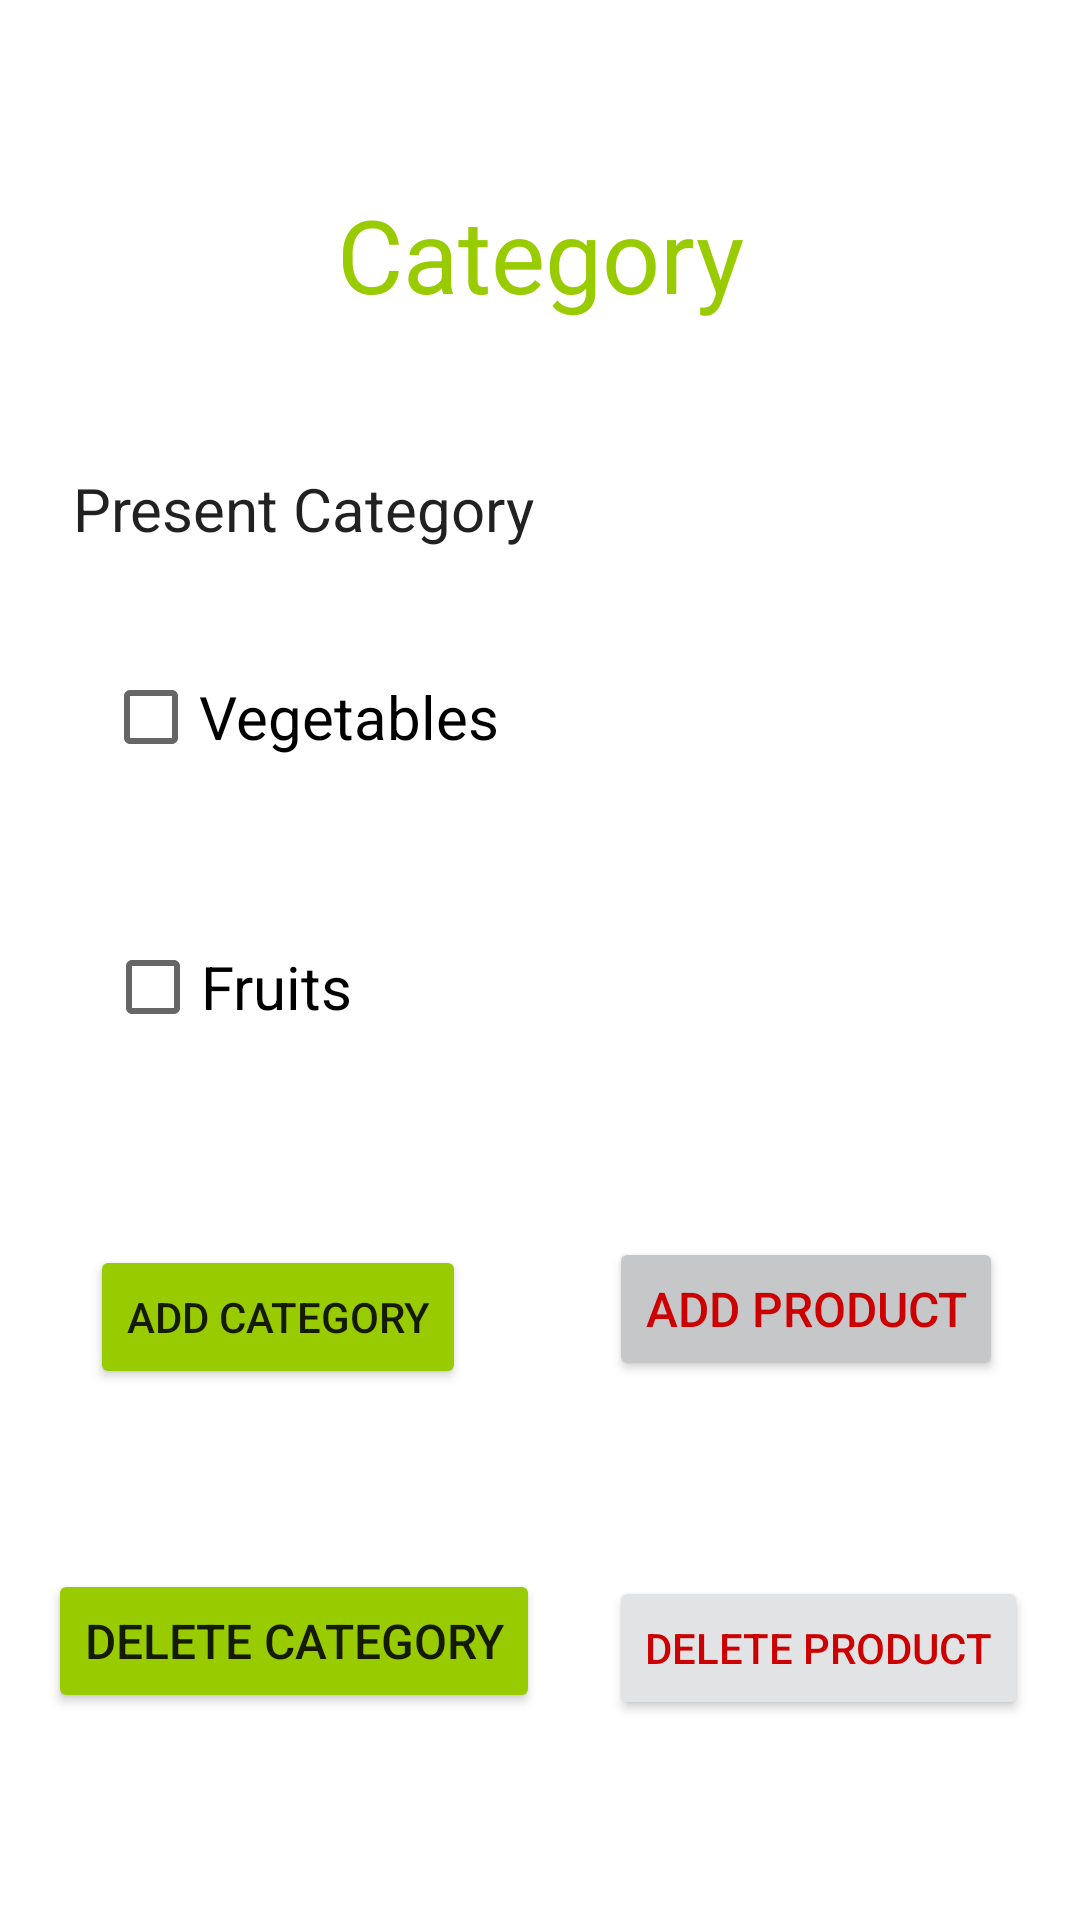

Layout XML and referenced resources for this Android screen:
<!-- AndroidManifest.xml: application theme Theme.FreshRahisi -->
<!-- res/layout/activity_add_category.xml -->
<?xml version="1.0" encoding="utf-8"?>
<androidx.constraintlayout.widget.ConstraintLayout xmlns:android="http://schemas.android.com/apk/res/android"
    xmlns:app="http://schemas.android.com/apk/res-auto"
    xmlns:tools="http://schemas.android.com/tools"
    android:layout_width="match_parent"
    android:layout_height="match_parent"
    tools:context=".AddCategory">

    <TextView
        android:id="@+id/textView"
        android:layout_width="wrap_content"
        android:layout_height="wrap_content"
        android:layout_marginStart="16dp"
        android:layout_marginTop="62dp"
        android:layout_marginEnd="16dp"
        android:text="Category"
        android:textAlignment="center"
        android:textAppearance="@style/TextAppearance.AppCompat.Large"
        android:textColor="@android:color/holo_green_light"
        android:textSize="34sp"
        app:layout_constraintEnd_toEndOf="parent"
        app:layout_constraintStart_toStartOf="parent"
        app:layout_constraintTop_toTopOf="parent" />

    <TextView
        android:id="@+id/textView2"
        android:layout_width="wrap_content"
        android:layout_height="wrap_content"
        android:layout_marginStart="16dp"
        android:layout_marginTop="156dp"
        android:layout_marginEnd="16dp"
        android:text="Present Category"
        android:textAppearance="@style/TextAppearance.AppCompat.Body1"
        android:textSize="20sp"
        app:layout_constraintEnd_toEndOf="parent"
        app:layout_constraintHorizontal_bias="0.048"
        app:layout_constraintStart_toStartOf="parent"
        app:layout_constraintTop_toTopOf="parent" />

    <CheckBox
        android:id="@+id/checkBox"
        android:layout_width="wrap_content"
        android:layout_height="wrap_content"
        android:layout_marginStart="16dp"
        android:layout_marginTop="32dp"
        android:layout_marginEnd="16dp"
        android:text="Vegetables"
        android:textSize="20sp"
        app:layout_constraintEnd_toEndOf="parent"
        app:layout_constraintHorizontal_bias="0.093"
        app:layout_constraintStart_toStartOf="parent"
        app:layout_constraintTop_toBottomOf="@+id/textView2" />

    <CheckBox
        android:id="@+id/checkBox2"
        android:layout_width="wrap_content"
        android:layout_height="wrap_content"
        android:layout_marginStart="16dp"
        android:layout_marginTop="42dp"
        android:layout_marginEnd="16dp"
        android:text="Fruits"
        android:textSize="20sp"
        app:layout_constraintEnd_toEndOf="parent"
        app:layout_constraintHorizontal_bias="0.077"
        app:layout_constraintStart_toStartOf="parent"
        app:layout_constraintTop_toBottomOf="@+id/checkBox" />

    <Button
        android:id="@+id/btnAddC"
        android:layout_width="wrap_content"
        android:layout_height="wrap_content"
        android:layout_marginStart="16dp"
        android:layout_marginTop="62dp"
        android:layout_marginEnd="16dp"
        android:backgroundTint="@android:color/holo_green_light"
        android:text="Add category"
        app:layout_constraintEnd_toEndOf="parent"
        app:layout_constraintHorizontal_bias="0.069"
        app:layout_constraintStart_toStartOf="parent"
        app:layout_constraintTop_toBottomOf="@+id/checkBox2" />

    <Button
        android:id="@+id/btnDelete"
        android:layout_width="wrap_content"
        android:layout_height="wrap_content"
        android:layout_marginStart="16dp"
        android:layout_marginTop="60dp"
        android:layout_marginEnd="16dp"
        android:backgroundTint="@android:color/holo_green_light"
        android:text="Delete Category"
        android:textSize="16sp"
        app:layout_constraintEnd_toEndOf="parent"
        app:layout_constraintHorizontal_bias="0.0"
        app:layout_constraintStart_toStartOf="parent"
        app:layout_constraintTop_toBottomOf="@+id/btnAddC" />

    <Button
        android:id="@+id/btnAd"
        android:layout_width="wrap_content"
        android:layout_height="wrap_content"
        android:layout_marginStart="16dp"
        android:layout_marginTop="305dp"
        android:layout_marginEnd="16dp"
        android:backgroundTint="@color/material_dynamic_neutral80"
        android:text="Add Product"
        android:textColor="@android:color/holo_red_dark"
        android:textSize="16sp"
        app:layout_constraintEnd_toEndOf="parent"
        app:layout_constraintHorizontal_bias="0.767"
        app:layout_constraintStart_toEndOf="@+id/btnAddC"
        app:layout_constraintTop_toBottomOf="@+id/textView" />

    <Button
        android:id="@+id/btnDelPro"
        android:layout_width="wrap_content"
        android:layout_height="wrap_content"
        android:layout_marginStart="16dp"
        android:layout_marginTop="65dp"
        android:layout_marginEnd="16dp"
        android:backgroundTint="@color/material_dynamic_neutral90"
        android:text="Delete Product"
        android:textColor="@android:color/holo_red_dark"
        android:textSize="14sp"
        app:layout_constraintEnd_toEndOf="parent"
        app:layout_constraintHorizontal_bias="0.833"
        app:layout_constraintStart_toEndOf="@+id/btnDelete"
        app:layout_constraintTop_toBottomOf="@+id/btnAd" />
</androidx.constraintlayout.widget.ConstraintLayout>
<!-- resources referenced by this layout -->
<resources>
  <style name="Theme.FreshRahisi" parent="Theme.MaterialComponents.DayNight.DarkActionBar">
          
          <item name="colorPrimary">@color/purple_500</item>
          <item name="colorPrimaryVariant">@color/purple_700</item>
          <item name="colorOnPrimary">@color/white</item>
          
          <item name="colorSecondary">@color/teal_200</item>
          <item name="colorSecondaryVariant">@color/teal_700</item>
          <item name="colorOnSecondary">@color/black</item>
          
          <item name="android:statusBarColor">?attr/colorPrimaryVariant</item>
          
      </style>
  <!-- not gathered from this repository: default colours our renderer supplied (Android Studio template values) -->
  <color name="purple_500">#FF6200EE</color>
  <color name="purple_700">#FF3700B3</color>
  <color name="teal_200">#FF03DAC5</color>
  <color name="teal_700">#FF018786</color>
  <color name="black">#FF000000</color>
  <color name="white">#FFFFFFFF</color>
</resources>
